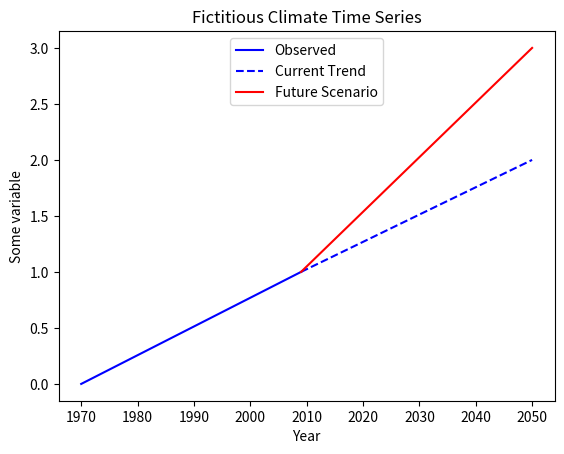

This chart was generated by the following Python code:

import matplotlib.pyplot as plt

fig = plt.figure()
ax = fig.add_subplot(111)

ax.plot( (1970,2009), (0,1) , 'b', label='Observed')
ax.plot( (2009,2050), (1,2), 'b--', label='Current Trend')
ax.plot( (2009,2050), (1,3) , 'r', label='Future Scenario')

ax.set_title("Fictitious Climate Time Series")
ax.set_ylabel("Some variable")
ax.set_xlabel("Year") 

ax.legend(loc=9)

fig.savefig('delta_method.png')
